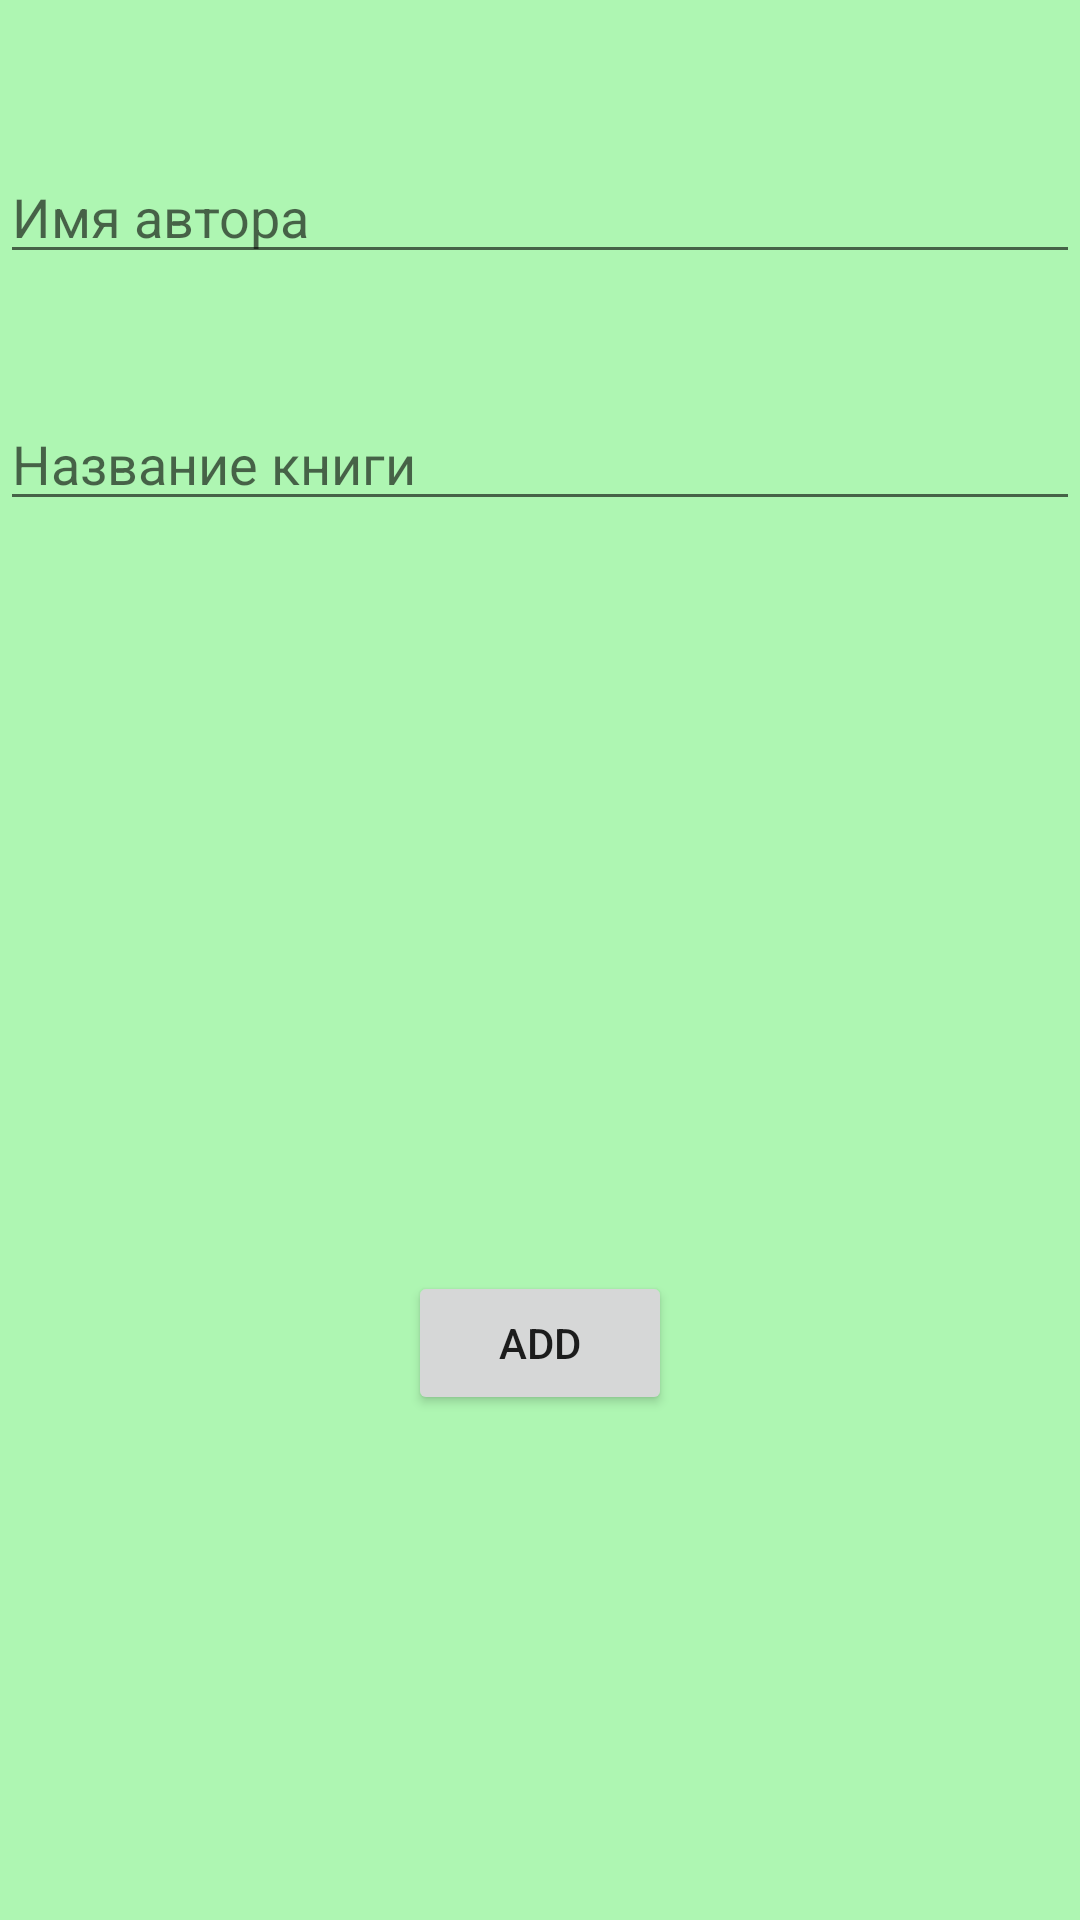

Produce the Android XML layout that renders to this screen, including the resource entries it uses.
<!-- AndroidManifest.xml: application theme Theme.DatabasesCoroutines -->
<!-- res/layout/fragment_registration.xml -->
<?xml version="1.0" encoding="utf-8"?>
<LinearLayout xmlns:android="http://schemas.android.com/apk/res/android"
    android:layout_width="match_parent"
    android:layout_height="match_parent"
    android:background="#AEF6B2"
    android:orientation="vertical">

    <EditText
        android:id="@+id/author_name"
        android:layout_width="match_parent"
        android:layout_height="wrap_content"
        android:layout_marginTop="50dp"
        android:hint="@string/name" />

    <EditText
        android:id="@+id/book_title"
        android:layout_width="match_parent"
        android:layout_height="wrap_content"
        android:layout_marginTop="41dp"
        android:hint="@string/title" />

    <Button
        android:id="@+id/add_button"
        android:layout_width="wrap_content"
        android:layout_height="wrap_content"
        android:layout_gravity="center"
        android:layout_marginTop="250dp"
        android:text="@string/add" />
</LinearLayout>
<!-- resources referenced by this layout -->
<resources>
  <string name="add">Add</string>
  <string name="name">Имя автора</string>
  <string name="title">Название книги</string>
  <style name="Theme.DatabasesCoroutines" parent="Theme.MaterialComponents.DayNight.NoActionBar">
          
          <item name="colorPrimary">@color/black</item>
          <item name="colorPrimaryVariant">@color/purple_700</item>
          <item name="colorOnPrimary">#9EE2A1</item>
          
          <item name="colorSecondary">@color/teal_200</item>
          <item name="colorSecondaryVariant">@color/teal_700</item>
          <item name="colorOnSecondary">@color/black</item>
          
          <item name="android:statusBarColor" tools:targetApi="l">?attr/colorPrimaryVariant</item>
          
      </style>
  <!-- not gathered from this repository: default colours our renderer supplied (Android Studio template values) -->
  <color name="purple_700">#FF3700B3</color>
  <color name="teal_200">#FF03DAC5</color>
  <color name="teal_700">#FF018786</color>
  <color name="black">#FF000000</color>
</resources>
